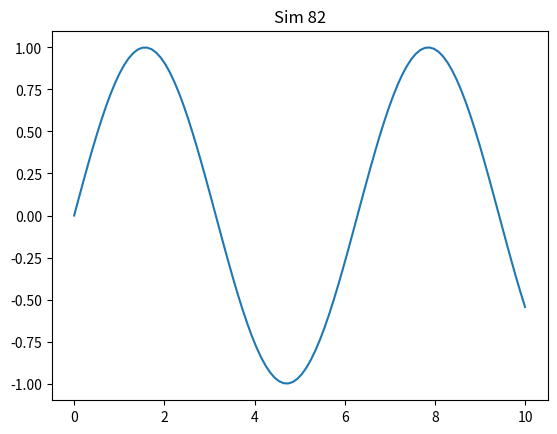

Write the Python code that produced this figure.
import numpy as np
import matplotlib.pyplot as plt
plt.plot(np.linspace(0, 10, 100), np.sin(np.linspace(0, 10, 100)))
plt.title('Sim 82')
